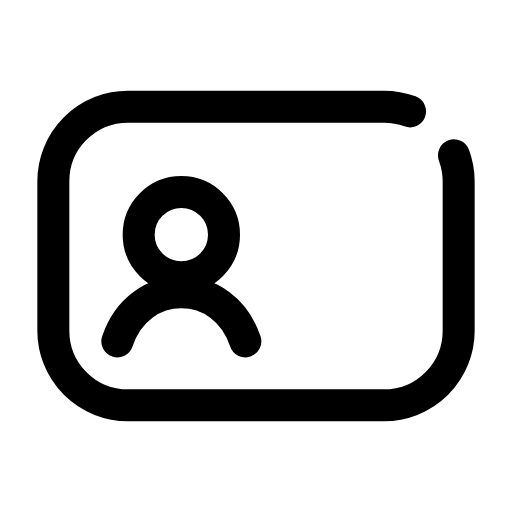
t = 0.00 s
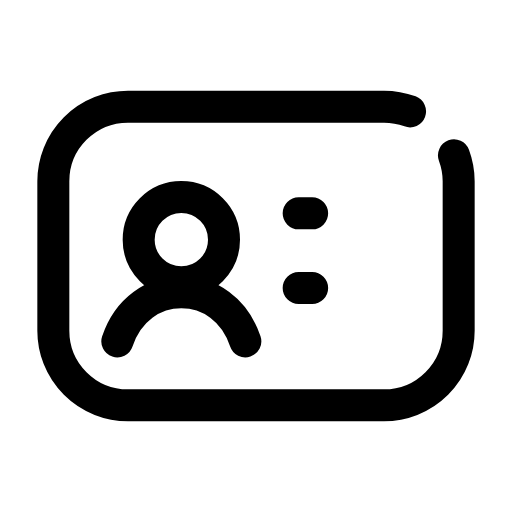
t = 0.11 s
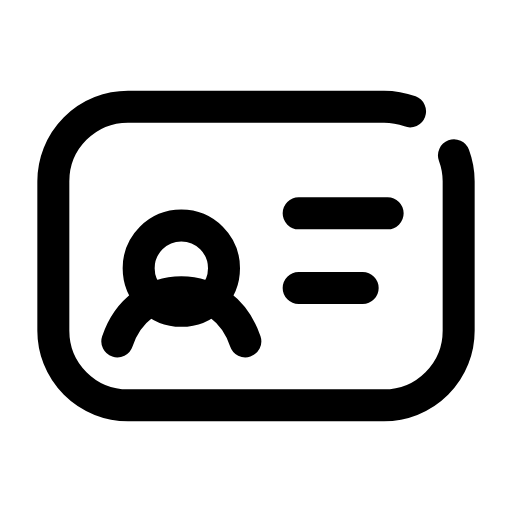
t = 0.34 s
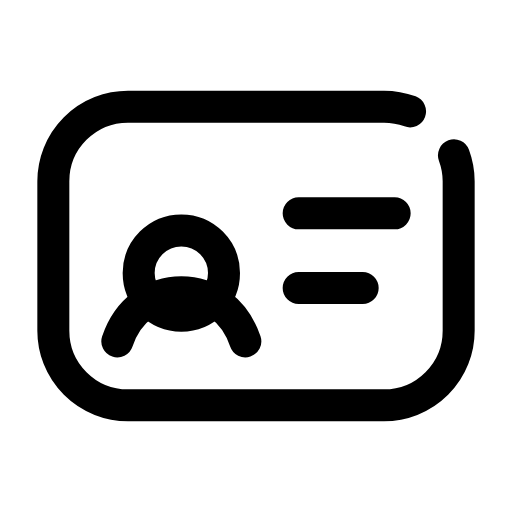
t = 0.45 s
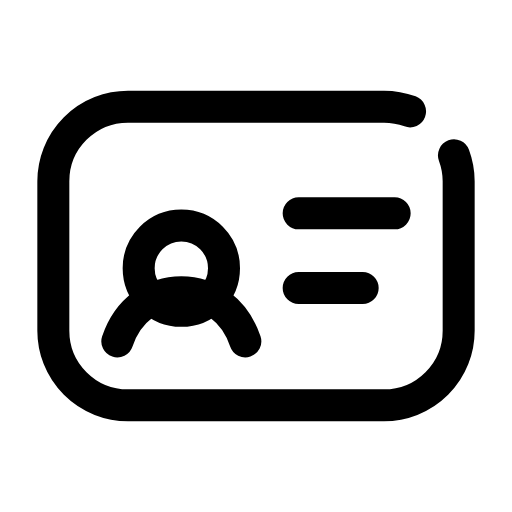
t = 0.56 s
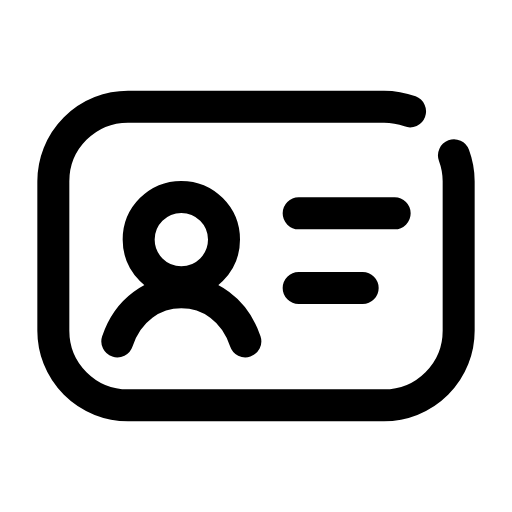
t = 0.79 s

The animated SVG that drew these frames (rendered in a browser with its animation timeline set to each time). Animation: 2 CSS @keyframes rules; one cycle of 0.90 s, repeats indefinitely.

<svg xmlns="http://www.w3.org/2000/svg" viewBox="0 0 24 24" width="24" height="24" class="rd-a-id-card" data-rd-animate="hover"><style>.rd-a-id-card{overflow:visible}.rd-a-id-card *{transform-box:view-box}.rd-a-id-card .p0{transform-box:fill-box;transform-origin:center}.rd-a-id-card .p1{stroke-dasharray:1 2}@media (prefers-reduced-motion:no-preference){.rd-a-id-card[data-rd-animate="hover"]:hover .p0,:hover>.rd-a-id-card[data-rd-animate="parent"] .p0,.rd-a-id-card[data-rd-animate="play"] .p0,.rd-a-id-card[data-rd-animate="loop"] .p0{animation:rd-id-card-f0 calc(0.9s*var(--rd-speed,1)) ease-in-out;animation-delay:calc((0s + var(--k)*0s)*var(--rd-speed,1))}.rd-a-id-card[data-rd-animate="hover"]:hover .p1,:hover>.rd-a-id-card[data-rd-animate="parent"] .p1,.rd-a-id-card[data-rd-animate="play"] .p1,.rd-a-id-card[data-rd-animate="loop"] .p1{animation:rd-id-card-f1 calc(0.75s*var(--rd-speed,1)) ease-out;animation-delay:calc((0s + var(--k)*0s)*var(--rd-speed,1))}.rd-a-id-card[data-rd-animate="loop"] *{animation-iteration-count:infinite!important}@keyframes rd-id-card-f0{0%,100%{translate:0 0}50%{translate:0 calc(var(--s)*1.8px)}}@keyframes rd-id-card-f1{0%{stroke-dashoffset:1.2}100%{stroke-dashoffset:0}}}</style><g fill="none" stroke="currentColor" stroke-linecap="round" stroke-linejoin="round" stroke-width="1.5"><path d="M21.28 7.28A3.5 3.5 0 0 1 21.5 8.5V15.5A3.5 3.5 0 0 1 18 19H6A3.5 3.5 0 0 1 2.5 15.5V8.5A3.5 3.5 0 0 1 6 5H18A3.5 3.5 0 0 1 19.22 5.22"/><path d="M5.5 16c.5-1.5 1.7-2.3 3-2.3s2.5.8 3 2.3"/><g><g class="p0" style="--k:0;--s:1"><circle cx="8.5" cy="11" r="2"/></g></g><g><g class="p1" style="--k:0;--s:1"><path pathLength="1" d="M14 10h4.5M14 13.5h3"/></g></g></g></svg>
